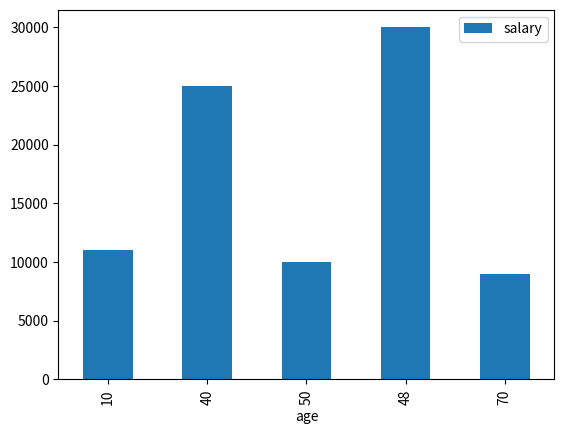

Here is the Python script that generated this plot:
#DataFrame is a 2-dimensional labeled data structure with columns of potentially different types.
#You can think of it like a spreadsheet or SQL table, or a dict of Series objects.
#It is generally the most commonly used pandas object.
#Like Series, DataFrame accepts many different kinds of input:

#http://pandas.pydata.org/pandas-docs/stable/dsintro.html#dataframe

import pandas as pd

#Create a dictionary
data_dict = {'name': ['john', 'sam', 'anna', 'smith', 'ben'], 
             'age': [10, 40, 50, 48, 70]}

#Create a pandas DataFrame from dictionary
dframe = pd.DataFrame(data_dict)

dframe

dframe.index

dframe.columns

#Add new column to dataframe
salary = [11000,25000,10000,30000, 9000]
dframe['salary'] = salary

dframe

#make your plot outputs appear and be stored within the notebook.
%matplotlib inline

#plot dataframe
dframe.plot.bar(x='age', y='salary')

#Increase Figure size
import matplotlib.pyplot as plt
plt.rcParams['figure.figsize'] = (10,6)

#Change style
import matplotlib
matplotlib.style.use('ggplot')

#print matplotlib available plot styles
import matplotlib.pyplot as plt
plt.style.available